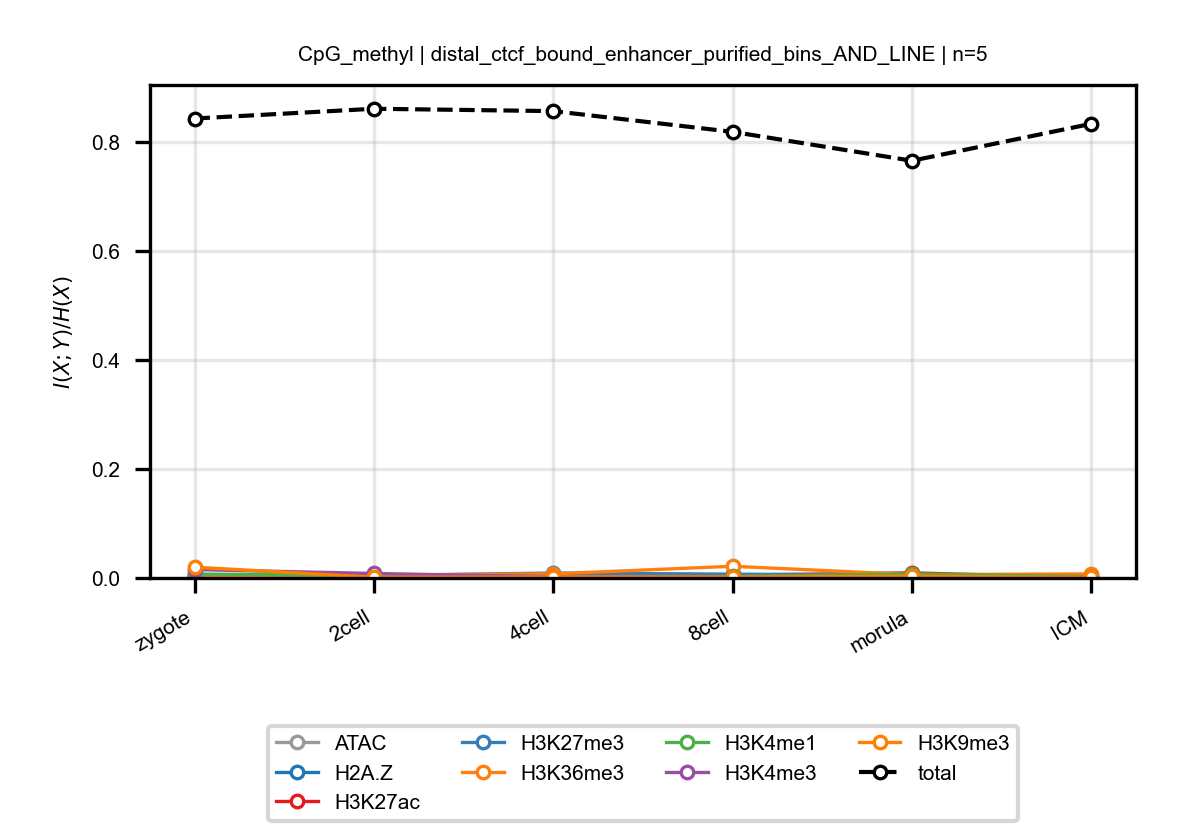

Source data for this figure (header and first rows):
anchor, target, n_bins, stage, block, normalized_mi
CpG_methyl, ATAC, 5, zygote, distal_ctcf_bound_enhancer_purified_bins…, 0.002322
CpG_methyl, ATAC, 5, 2cell, distal_ctcf_bound_enhancer_purified_bins…, 0.002132
CpG_methyl, ATAC, 5, 4cell, distal_ctcf_bound_enhancer_purified_bins…, 0.003768
CpG_methyl, ATAC, 5, 8cell, distal_ctcf_bound_enhancer_purified_bins…, 0.001273
CpG_methyl, ATAC, 5, morula, distal_ctcf_bound_enhancer_purified_bins…, 0.00356
CpG_methyl, ATAC, 5, ICM, distal_ctcf_bound_enhancer_purified_bins…, 0.0009754
CpG_methyl, H2A.Z, 5, zygote, distal_ctcf_bound_enhancer_purified_bins…, 0.001257
CpG_methyl, H2A.Z, 5, 2cell, distal_ctcf_bound_enhancer_purified_bins…, 0.001923
CpG_methyl, H2A.Z, 5, 4cell, distal_ctcf_bound_enhancer_purified_bins…, 0.004508
CpG_methyl, H2A.Z, 5, 8cell, distal_ctcf_bound_enhancer_purified_bins…, 0.00159
CpG_methyl, H2A.Z, 5, morula, distal_ctcf_bound_enhancer_purified_bins…, 0.002536
CpG_methyl, H2A.Z, 5, ICM, distal_ctcf_bound_enhancer_purified_bins…, 0.0006512
CpG_methyl, H3K27ac, 5, zygote, distal_ctcf_bound_enhancer_purified_bins…, 0.001992
CpG_methyl, H3K27ac, 5, 2cell, distal_ctcf_bound_enhancer_purified_bins…, 0.005288
CpG_methyl, H3K27ac, 5, 4cell, distal_ctcf_bound_enhancer_purified_bins…, 0.005147
CpG_methyl, H3K27ac, 5, 8cell, distal_ctcf_bound_enhancer_purified_bins…, 0.005244
CpG_methyl, H3K27ac, 5, morula, distal_ctcf_bound_enhancer_purified_bins…, 0.009344
CpG_methyl, H3K27ac, 5, ICM, distal_ctcf_bound_enhancer_purified_bins…, 0.000723
CpG_methyl, H3K27me3, 5, zygote, distal_ctcf_bound_enhancer_purified_bins…, 0.005625
CpG_methyl, H3K27me3, 5, 2cell, distal_ctcf_bound_enhancer_purified_bins…, 0.004632
CpG_methyl, H3K27me3, 5, 4cell, distal_ctcf_bound_enhancer_purified_bins…, 0.008986
CpG_methyl, H3K27me3, 5, 8cell, distal_ctcf_bound_enhancer_purified_bins…, 0.007037
CpG_methyl, H3K27me3, 5, morula, distal_ctcf_bound_enhancer_purified_bins…, 0.005025
CpG_methyl, H3K27me3, 5, ICM, distal_ctcf_bound_enhancer_purified_bins…, 0.001916
CpG_methyl, H3K36me3, 5, zygote, distal_ctcf_bound_enhancer_purified_bins…, 0.003405
CpG_methyl, H3K36me3, 5, 2cell, distal_ctcf_bound_enhancer_purified_bins…, 0.005103
CpG_methyl, H3K36me3, 5, 4cell, distal_ctcf_bound_enhancer_purified_bins…, 0.007542
CpG_methyl, H3K36me3, 5, 8cell, distal_ctcf_bound_enhancer_purified_bins…, 0.0215
CpG_methyl, H3K36me3, 5, morula, distal_ctcf_bound_enhancer_purified_bins…, 0.006101
CpG_methyl, H3K36me3, 5, ICM, distal_ctcf_bound_enhancer_purified_bins…, 0.007438
CpG_methyl, H3K4me1, 5, zygote, distal_ctcf_bound_enhancer_purified_bins…, 0.007275
CpG_methyl, H3K4me1, 5, 2cell, distal_ctcf_bound_enhancer_purified_bins…, 0.00453
CpG_methyl, H3K4me1, 5, 4cell, distal_ctcf_bound_enhancer_purified_bins…, 0.002456
CpG_methyl, H3K4me1, 5, 8cell, distal_ctcf_bound_enhancer_purified_bins…, 0.002783
CpG_methyl, H3K4me1, 5, morula, distal_ctcf_bound_enhancer_purified_bins…, 0.007403
CpG_methyl, H3K4me1, 5, ICM, distal_ctcf_bound_enhancer_purified_bins…, 0.00261
CpG_methyl, H3K4me3, 5, zygote, distal_ctcf_bound_enhancer_purified_bins…, 0.01547
CpG_methyl, H3K4me3, 5, 2cell, distal_ctcf_bound_enhancer_purified_bins…, 0.008214
CpG_methyl, H3K4me3, 5, 4cell, distal_ctcf_bound_enhancer_purified_bins…, 0.002361
CpG_methyl, H3K4me3, 5, 8cell, distal_ctcf_bound_enhancer_purified_bins…, 0.001588
CpG_methyl, H3K4me3, 5, morula, distal_ctcf_bound_enhancer_purified_bins…, 0.001251
CpG_methyl, H3K4me3, 5, ICM, distal_ctcf_bound_enhancer_purified_bins…, 0.001138
CpG_methyl, H3K9me3, 5, zygote, distal_ctcf_bound_enhancer_purified_bins…, 0.01982
CpG_methyl, H3K9me3, 5, 2cell, distal_ctcf_bound_enhancer_purified_bins…, 0.001324
CpG_methyl, H3K9me3, 5, 4cell, distal_ctcf_bound_enhancer_purified_bins…, 0.001832
CpG_methyl, H3K9me3, 5, 8cell, distal_ctcf_bound_enhancer_purified_bins…, 0.001713
CpG_methyl, H3K9me3, 5, morula, distal_ctcf_bound_enhancer_purified_bins…, 0.00312
CpG_methyl, H3K9me3, 5, ICM, distal_ctcf_bound_enhancer_purified_bins…, 0.001279
CpG_methyl, total, 5, zygote, distal_ctcf_bound_enhancer_purified_bins…, 0.8432
CpG_methyl, total, 5, 2cell, distal_ctcf_bound_enhancer_purified_bins…, 0.8612
CpG_methyl, total, 5, 4cell, distal_ctcf_bound_enhancer_purified_bins…, 0.8568
CpG_methyl, total, 5, 8cell, distal_ctcf_bound_enhancer_purified_bins…, 0.8188
CpG_methyl, total, 5, morula, distal_ctcf_bound_enhancer_purified_bins…, 0.7657
CpG_methyl, total, 5, ICM, distal_ctcf_bound_enhancer_purified_bins…, 0.8335
